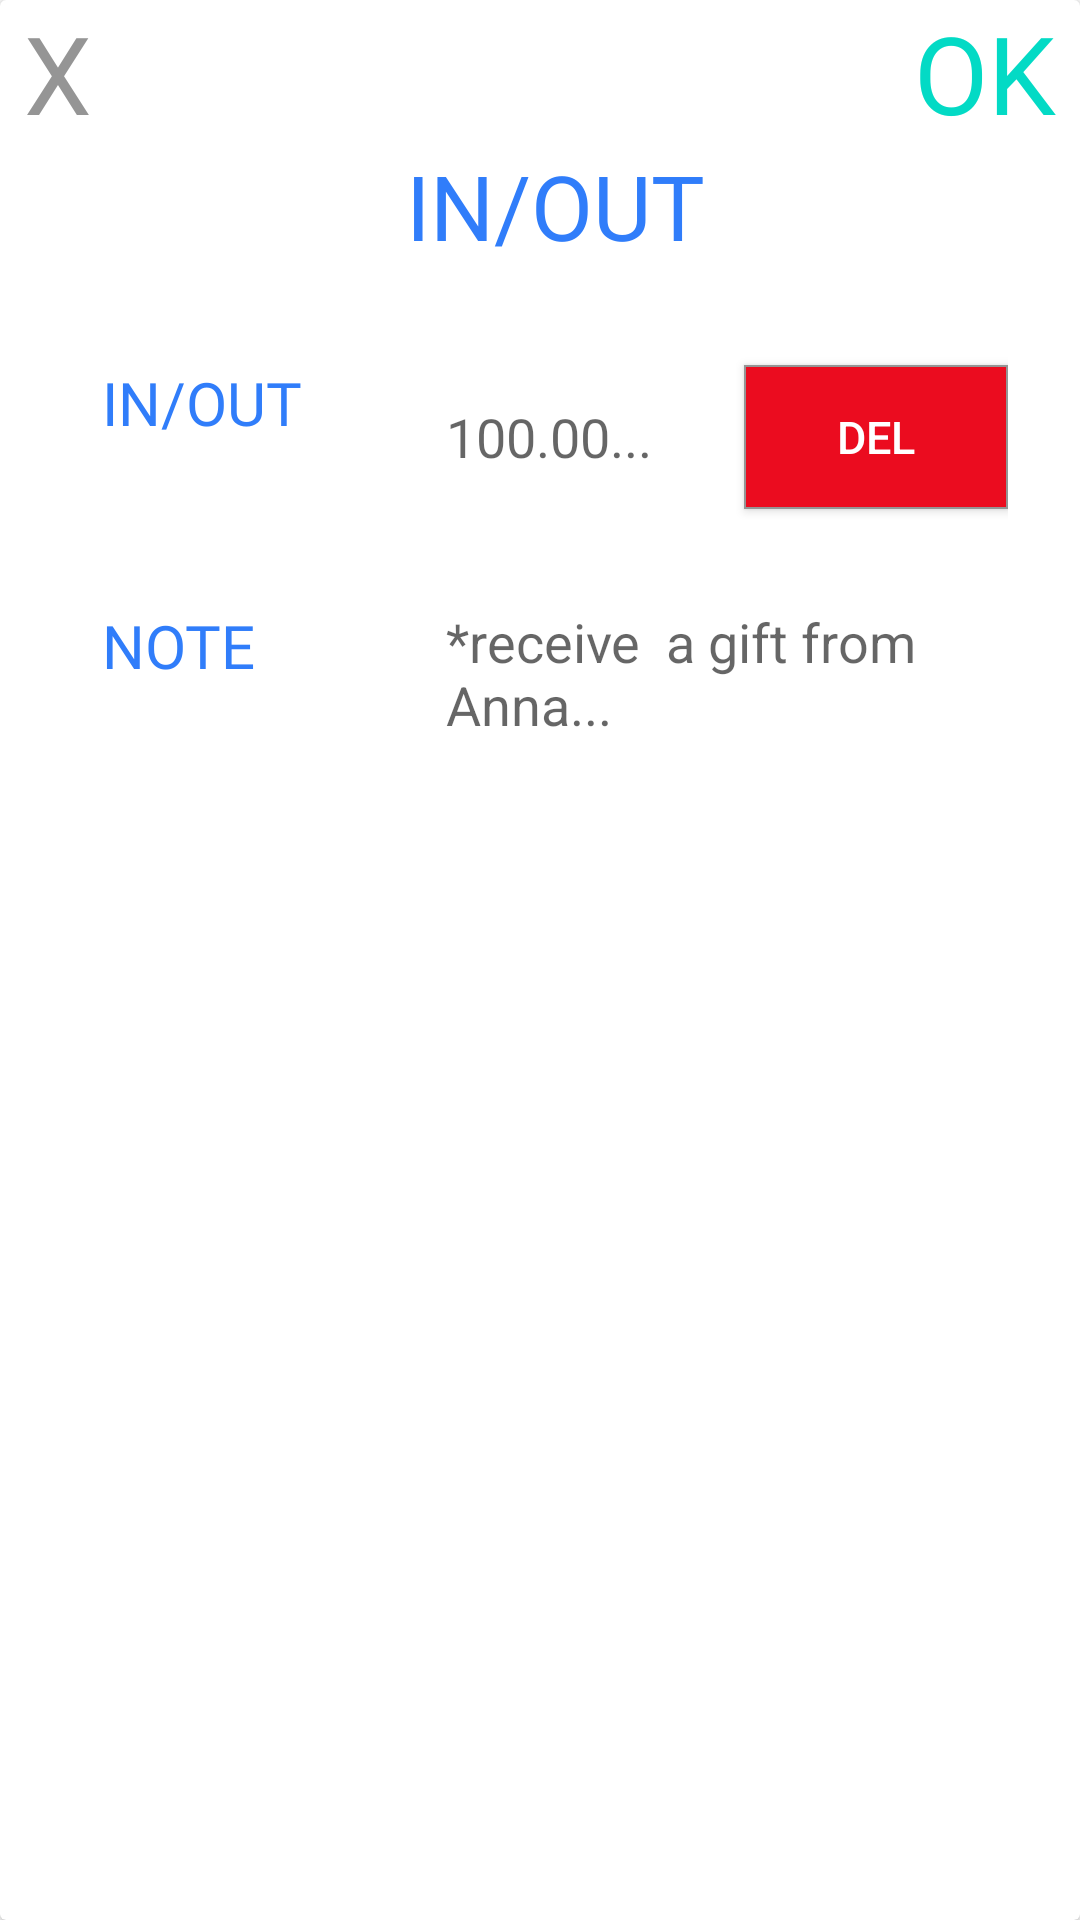

Write the Android layout XML for this screen, with the resource values it uses.
<!-- AndroidManifest.xml: application theme Theme.PiggyWallet -->
<!-- res/layout/fragment_dialog_bottom_sheet.xml -->
<?xml version="1.0" encoding="utf-8"?>
<androidx.cardview.widget.CardView xmlns:android="http://schemas.android.com/apk/res/android"
    android:layout_width="match_parent"
    android:layout_height="wrap_content"
    xmlns:tools="http://schemas.android.com/tools"
    xmlns:app="http://schemas.android.com/apk/res-auto">


    <androidx.constraintlayout.widget.ConstraintLayout
        android:layout_width="match_parent"
        android:layout_height="wrap_content">

        <androidx.appcompat.widget.AppCompatTextView
            android:id="@+id/txt_close"
            android:layout_width="0dp"
            android:layout_height="wrap_content"
            android:fontFamily="@font/custom_regular"
            android:gravity="left"
            android:text="X"
            android:textColor="@color/warm_grey"
            android:textSize="@dimen/text_xxlarge_header_size"
            android:layout_marginStart="@dimen/margin_small"
            app:layout_constraintStart_toStartOf="parent"
            app:layout_constraintTop_toTopOf="parent" />

        <androidx.appcompat.widget.AppCompatTextView
            android:id="@+id/btn_confirm"
            android:layout_width="0dp"
            android:layout_height="wrap_content"
            android:fontFamily="@font/custom_regular"
            android:text="OK"
            android:textColor="@color/teal_200"
            android:textSize="@dimen/text_xxlarge_header_size"
            android:layout_marginEnd="@dimen/margin_small"
            app:layout_constraintEnd_toEndOf="parent"
            app:layout_constraintTop_toTopOf="parent" />

        <androidx.constraintlayout.widget.ConstraintLayout
            android:id="@+id/lay_detail"
            android:layout_width="match_parent"
            android:layout_height="wrap_content"
            android:paddingBottom="30dp"
            android:paddingStart="@dimen/padding_large"
            android:paddingEnd="@dimen/padding_large"
            android:background="@color/white"
            app:layout_constraintBottom_toBottomOf="parent"
            app:layout_constraintEnd_toEndOf="parent"
            app:layout_constraintStart_toStartOf="parent"
            app:layout_constraintTop_toBottomOf="@+id/txt_close">

            <androidx.appcompat.widget.AppCompatTextView
                android:id="@+id/txt_menusID"
                android:layout_width="0dp"
                android:layout_height="wrap_content"
                android:fontFamily="@font/custom_regular"
                android:gravity="center"
                android:paddingStart="10dp"
                android:text="IN/OUT"
                android:textColor="@color/bg_btn_blue"
                android:textSize="@dimen/text_xxlarge_size"
                app:layout_constraintEnd_toEndOf="parent"
                app:layout_constraintStart_toStartOf="parent"
                app:layout_constraintTop_toTopOf="parent"/>

            <androidx.appcompat.widget.AppCompatEditText
                android:id="@+id/edittext_amt"
                android:layout_width="0dp"
                android:layout_height="50dp"
                android:layout_marginStart="@dimen/margin_large"
                android:background="@drawable/bg_edittext"
                android:drawablePadding="10dp"
                android:paddingStart="@dimen/padding_normal"
                android:hint="100.00..."
                android:maxLength="50"
                android:singleLine="true"
                android:inputType="number"
                app:layout_constraintEnd_toEndOf="parent"
                app:layout_constraintStart_toEndOf="@+id/txt_title"
                app:layout_constraintTop_toTopOf="@+id/txt_title" />

            <androidx.appcompat.widget.AppCompatTextView
                android:id="@+id/txt_title"
                android:layout_width="0dp"
                android:layout_height="wrap_content"
                android:fontFamily="@font/custom_regular"
                android:paddingStart="10dp"
                android:text="IN/OUT"
                android:textColor="@color/bg_btn_blue"
                android:textSize="@dimen/text_large_size"
                android:layout_marginTop="@dimen/margin_large"
                app:layout_constraintStart_toStartOf="parent"
                app:layout_constraintTop_toBottomOf="@+id/txt_menusID"/>


            <androidx.appcompat.widget.AppCompatEditText
                android:id="@+id/edittext_description"
                android:layout_width="0dp"
                android:layout_height="100dp"
                android:background="@drawable/bg_edittext"
                android:drawablePadding="10dp"
                android:gravity="top"
                android:paddingStart="@dimen/padding_normal"
                android:hint="*receive  a gift from Anna..."
                android:maxLength="150"
                android:singleLine="false"
                app:layout_constraintEnd_toEndOf="parent"
                app:layout_constraintStart_toStartOf="@+id/edittext_amt"
                app:layout_constraintTop_toTopOf="@+id/txt_des" />

            <androidx.appcompat.widget.AppCompatTextView
                android:id="@+id/txt_des"
                android:layout_width="0dp"
                android:layout_height="wrap_content"
                android:fontFamily="@font/custom_regular"
                android:paddingStart="10dp"
                android:layout_marginTop="@dimen/margin_large"
                android:text="NOTE"
                android:textColor="@color/bg_btn_blue"
                android:textSize="@dimen/text_large_size"

                app:layout_constraintStart_toStartOf="parent"
                app:layout_constraintTop_toBottomOf="@+id/btn_del" />


            <androidx.appcompat.widget.AppCompatButton
                android:id="@+id/btn_del"
                android:layout_width="wrap_content"
                android:layout_height="wrap_content"
                android:background="@drawable/btn_red"
                android:gravity="center"
                android:textColor="@color/white"
                android:textSize="@dimen/text_small_size"
                app:layout_constraintBottom_toBottomOf="@+id/edittext_amt"
                app:layout_constraintEnd_toEndOf="@+id/edittext_amt"
                app:layout_constraintTop_toTopOf="@+id/edittext_amt"
                android:text="Del" />














        </androidx.constraintlayout.widget.ConstraintLayout>

    </androidx.constraintlayout.widget.ConstraintLayout>


</androidx.cardview.widget.CardView>
<!-- resources referenced by this layout -->
<resources>
  <color name="bg_btn_blue">#307DFA</color>
  <color name="teal_200">#FF03DAC5</color>
  <color name="warm_grey">#959595</color>
  <color name="white">#FFFFFFFF</color>
  <dimen name="margin_large">32dp</dimen>
  <dimen name="margin_normal">16dp</dimen>
  <dimen name="margin_small">8dp</dimen>
  <dimen name="padding_large">24dp</dimen>
  <dimen name="padding_normal">16dp</dimen>
  <dimen name="text_button_size">20dp</dimen>
  <dimen name="text_large_size">20dp</dimen>
  <dimen name="text_small_size">15dp</dimen>
  <dimen name="text_xxlarge_header_size">36dp</dimen>
  <dimen name="text_xxlarge_size">30dp</dimen>
  <!-- drawable btn_red (drawable) -->
  <?xml version="1.0" encoding="utf-8"?>
  <selector xmlns:android="http://schemas.android.com/apk/res/android">
      <item android:state_pressed="false">
          <shape android:shape="rectangle">
              <corners android:radius="0dp" />
              <solid android:color="@color/cherry_red" />
              <stroke android:width="0.5dp" android:color="@color/warm_grey" />
          </shape>
      </item>
      <item android:state_pressed="true">
          <shape android:shape="rectangle">
              <corners android:radius="0dp" />
              <solid android:color="@color/cherry_red" />
              <stroke android:width="0.5dp" android:color="@color/warm_grey" />
          </shape>
      </item>
  </selector>
  <style name="Theme.PiggyWallet" parent="Theme.MaterialComponents.DayNight.DarkActionBar">
          
          <item name="colorPrimary">@color/normalblue</item>
          <item name="colorPrimaryVariant">@color/bg_btn_blue</item>
          <item name="colorOnPrimary">@color/white</item>
          
          <item name="colorSecondary">@color/teal_200</item>
          <item name="colorSecondaryVariant">@color/teal_700</item>
          <item name="colorOnSecondary">@color/black</item>
          
          <item name="android:statusBarColor">?attr/colorPrimaryVariant</item>
          
      </style>
  <color name="cherry_red">#EB0C1F</color>
  <color name="normalblue">#307DFA</color>
  <color name="teal_700">#FF018786</color>
  <color name="black">#FF000000</color>
</resources>
